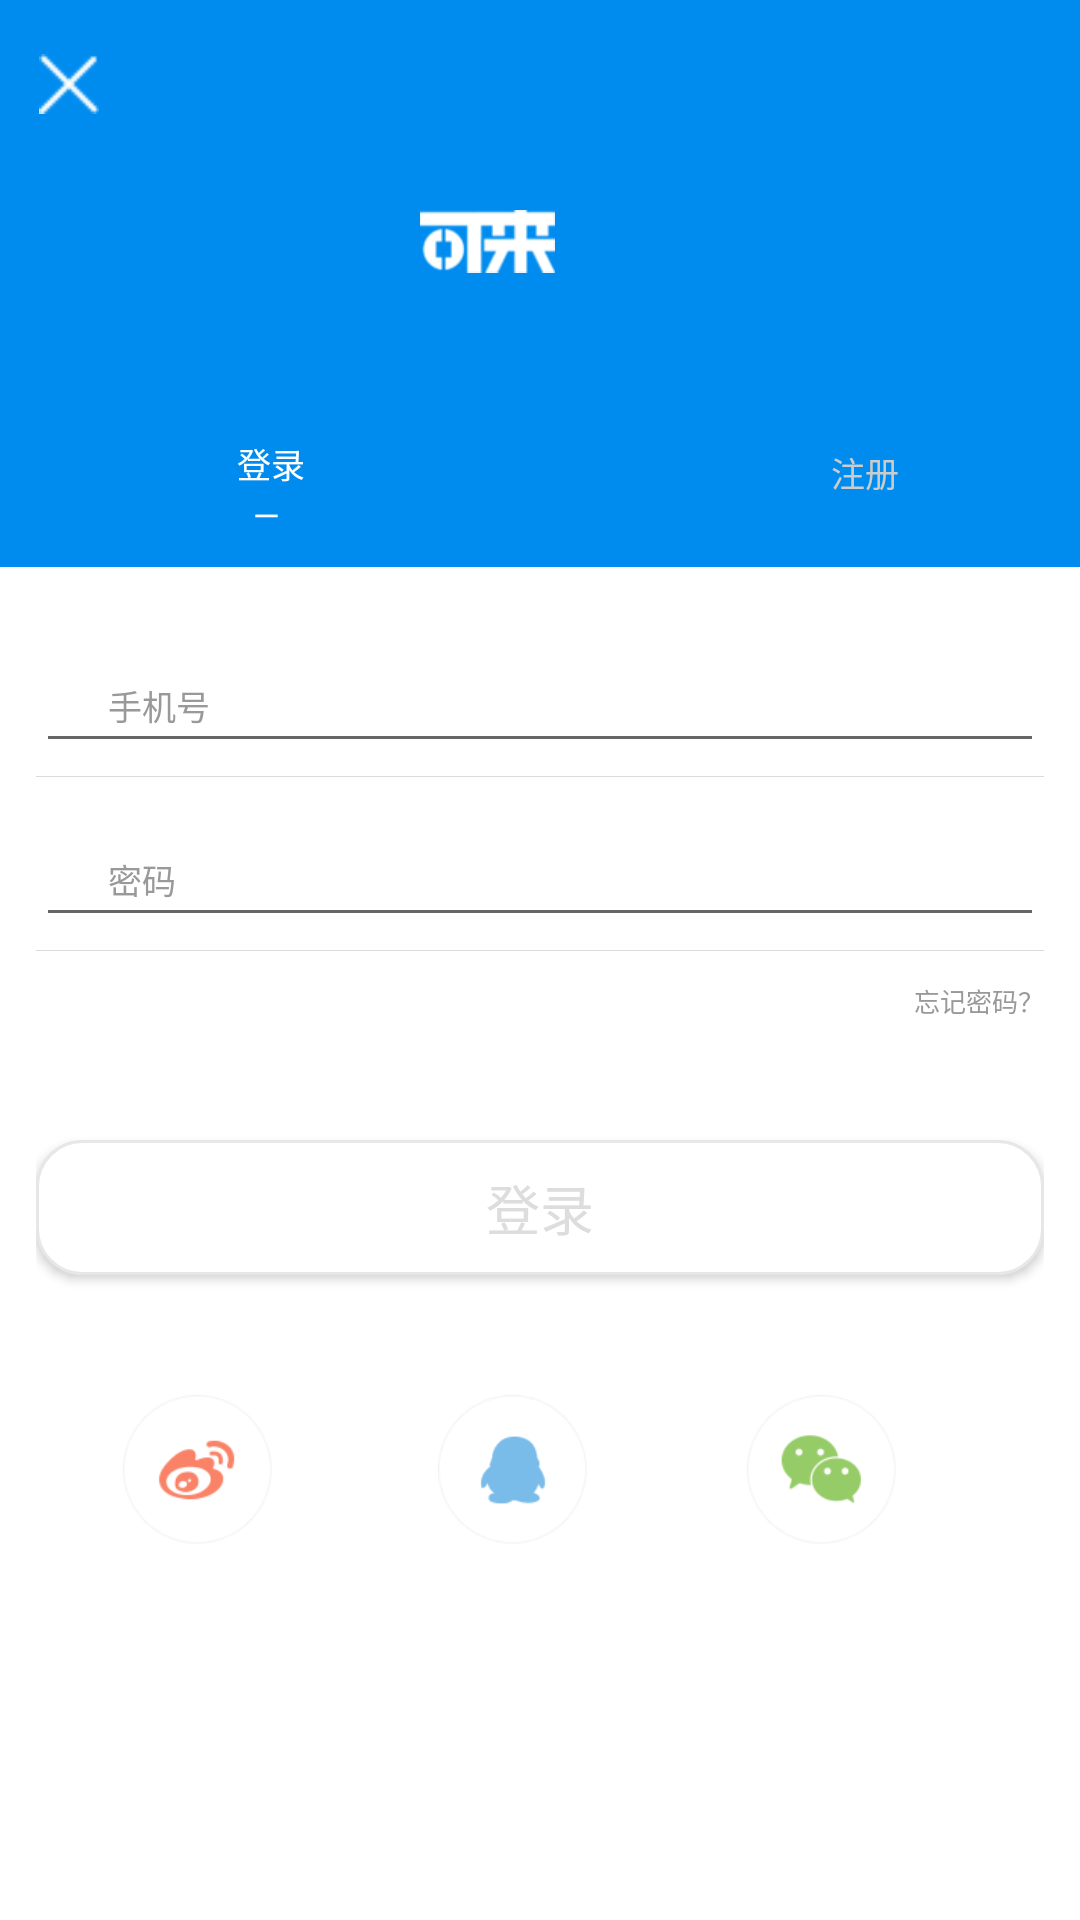

This screen was rendered from an Android layout file. Write that file and the resources it references.
<!-- AndroidManifest.xml: application theme AppTheme -->
<!-- res/layout/login.xml -->
<?xml version="1.0" encoding="utf-8"?>
<LinearLayout xmlns:android="http://schemas.android.com/apk/res/android"
    android:layout_width="match_parent"
    android:layout_height="match_parent"
    android:background="#ffffff"
    android:orientation="vertical" >



    <RelativeLayout
        android:layout_width="match_parent"
        android:layout_height="189.0dip"
        android:background="#008CEE"
        >

        <ImageView
            android:id="@+id/back_home"
            android:layout_width="20dp"
            android:layout_height="20dp"
            android:layout_alignParentStart="true"
            android:layout_alignParentLeft="true"
            android:layout_alignParentTop="true"
            android:layout_marginStart="13dp"
            android:layout_marginLeft="30dp"
            android:layout_marginTop="18dp"
            android:src="@drawable/close" />


        <ImageView
            android:layout_width="45dp"
            android:layout_height="45dp"
            android:layout_alignParentTop="true"

            android:layout_alignParentEnd="true"
            android:layout_alignParentRight="true"
            android:layout_marginTop="58dp"
            android:layout_marginEnd="175dp"
            android:layout_marginRight="175dp"
            android:src="@drawable/logo2" />

        <TextView
            android:layout_width="68px"
            android:layout_height="45px"
            android:layout_alignParentStart="true"
            android:layout_alignParentLeft="true"
            android:layout_alignParentBottom="true"
            android:layout_marginStart="79dp"
            android:layout_marginLeft="79dp"
            android:layout_marginBottom="28dp"
            android:text="登录"
            android:textColor="#ffffff"
            android:textSize="34px" />

        <TextView
            android:layout_width="68px"
            android:layout_height="45px"
            android:layout_alignParentStart="true"
            android:layout_alignParentLeft="true"
            android:layout_alignParentBottom="true"
            android:layout_marginStart="79dp"
            android:layout_marginLeft="79dp"
            android:layout_marginBottom="10dp"
            android:text="  —"
            android:textColor="#ffffff"
            android:textSize="34px"
            />


        <TextView
            android:id="@+id/bn_registrate"
            android:layout_width="68px"
            android:layout_height="45px"
            android:layout_alignParentStart="true"
            android:layout_alignParentLeft="true"
            android:layout_alignParentBottom="true"
            android:layout_marginStart="277dp"
            android:layout_marginLeft="277dp"
            android:layout_marginRight="81dp"
            android:layout_marginBottom="25dp"
            android:text="注册"
            android:textColor="#CCCCCC"
            android:textSize="34px" />
    </RelativeLayout>





    <LinearLayout
        android:layout_width="match_parent"
        android:layout_height="wrap_content"
        android:orientation="vertical"
        android:padding="12dp" >

        <RelativeLayout
            android:layout_width="match_parent"
            android:layout_marginTop="10dp"
            android:layout_height="48dp" >

            <EditText
                android:id="@+id/phone"
                android:layout_width="match_parent"
                android:layout_height="wrap_content"
                android:layout_centerVertical="true"
                android:inputType="phone"
                android:paddingLeft="90dp"
                android:singleLine="true"
                android:maxLength="11"
                android:textColorHint="#DDDDDD"
                android:textSize="16sp" />

            <TextView
                android:id="@+id/et_username"
                android:layout_width="90dp"
                android:layout_height="wrap_content"
                android:layout_alignLeft="@id/phone"
                android:layout_centerVertical="true"
                android:layout_marginLeft="24dp"
                android:text="手机号"
                android:textColor="#999999"
                android:textSize="34px" />

            <View
                android:layout_width="match_parent"
                android:layout_height="0.1dp"
                android:layout_alignParentBottom="true"
                android:background="#dbdbdb" />
        </RelativeLayout>
        <RelativeLayout
            android:layout_width="match_parent"
            android:layout_marginTop="10dp"
            android:layout_height="48dp" >

            <EditText
                android:id="@+id/pass"
                android:layout_width="match_parent"
                android:layout_height="wrap_content"
                android:layout_centerVertical="true"
                android:inputType="textPassword"
                android:paddingLeft="90dp"
                android:maxLength="15"
                android:singleLine="true"
                android:textColorHint="#DDDDDD"
                android:textSize="16sp" />

            <TextView
                android:id="@+id/et_password"
                android:layout_width="90dp"
                android:layout_height="wrap_content"
                android:layout_alignLeft="@id/pass"
                android:layout_centerVertical="true"
                android:layout_marginLeft="24dp"
                android:text="密码"
                android:textColor="#999999"
                android:textSize="34px" />
            <View
                android:layout_width="match_parent"
                android:layout_height="0.1dp"
                android:layout_alignParentBottom="true"
                android:background="#dbdbdb" />
        </RelativeLayout>

        <TextView
            android:layout_width="wrap_content"
            android:layout_height="wrap_content"
            android:text="忘记密码？"
            android:layout_marginTop="10dp"
            android:textColor="#999999"
            android:layout_gravity="right"
            android:textSize="26px" />

        <Button
            android:id="@+id/loginbn"
            android:layout_width="match_parent"
            android:layout_height="45dp"
            android:layout_marginTop="40dp"
           
            android:paddingBottom="7dp"
            android:paddingTop="7dp"
            android:text="登录"
            android:background="@drawable/my_button_shape"
            android:textColor="#DDDDDD"
            android:textSize="18sp" />



        <RelativeLayout
            android:layout_width="match_parent"
            android:layout_height="match_parent"
            android:layout_gravity="center"
            android:layout_marginTop="40dp">

            <Button
                android:layout_width="150px"
                android:layout_height="150px"
                android:layout_alignParentStart="true"
                android:layout_alignParentLeft="true"
                android:layout_alignParentTop="true"
                android:layout_marginStart="29dp"
                android:layout_marginLeft="29dp"
                android:layout_marginTop="0dp"
                android:background="@drawable/weibo" />

            <Button
                android:layout_width="150px"
                android:layout_height="150px"
                android:layout_alignParentStart="true"
                android:layout_alignParentLeft="true"
                android:layout_alignParentTop="true"

                android:layout_marginStart="134dp"
                android:layout_marginLeft="134dp"
                android:layout_marginTop="0dp"
                android:background="@drawable/qq" />

            <Button
                android:id="@+id/iv_weixin_login"
                android:layout_width="150px"
                android:layout_height="150px"
                android:layout_alignParentStart="true"
                android:layout_alignParentLeft="true"
                android:layout_alignParentTop="true"

                android:layout_marginStart="237dp"
                android:layout_marginLeft="237dp"
                android:layout_marginTop="0dp"
                android:background="@drawable/wexin" />

        </RelativeLayout>


    </LinearLayout>



</LinearLayout>
<!-- resources referenced by this layout -->
<resources>
  <!-- drawable close: png bitmap (drawable-xhdpi, 1108 bytes) -->
  <!-- drawable logo2: png bitmap (drawable-hdpi, 2711 bytes) -->
  <!-- drawable my_button_shape (drawable) -->
  <?xml version="1.0" encoding="utf-8"?>
  <shape xmlns:android="http://schemas.android.com/apk/res/android"
      android:shape="rectangle">
  
      <solid android:color="#FFFFFF" />
  
      <corners android:radius="15dip" />
  
      <padding
          android:top="10dp"
          android:bottom="10dp"
          android:left="10dp"
          android:right="10dp"
          />
  
      <stroke android:width="1dp"
          android:color="#e7e7e7"/>
  
  </shape>
  <!-- drawable qq: png bitmap (drawable-xhdpi, 4017 bytes) -->
  <!-- drawable weibo: png bitmap (drawable-xhdpi, 5188 bytes) -->
  <!-- drawable wexin: png bitmap (drawable-xhdpi, 4819 bytes) -->
  <style name="AppTheme" parent="Theme.AppCompat.Light.NoActionBar">
          
          
          <item name="colorPrimary">@android:color/holo_blue_light</item>
          
          <item name="colorPrimaryDark">@android:color/holo_blue_light</item>
          <item name="colorAccent">@android:color/holo_blue_light</item>
      </style>
</resources>
